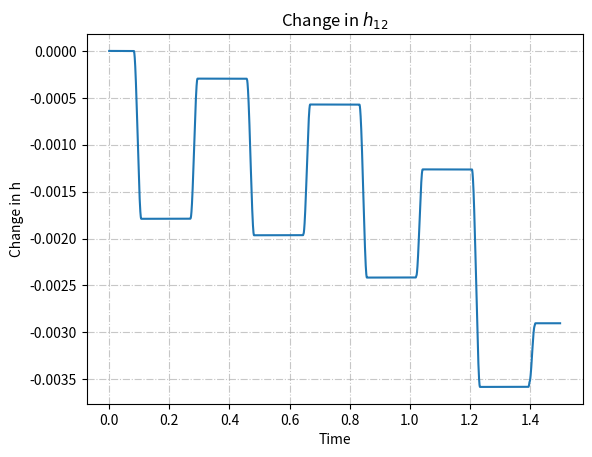
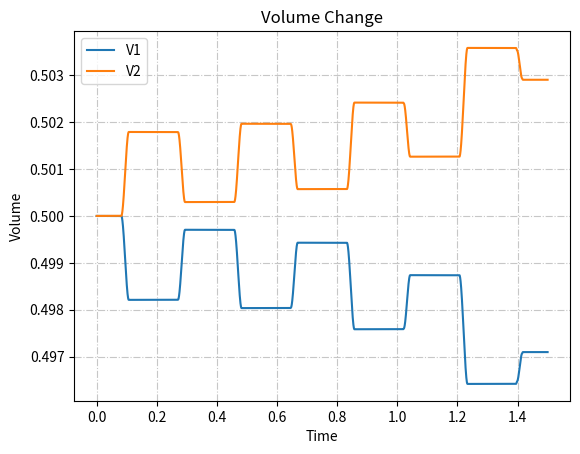
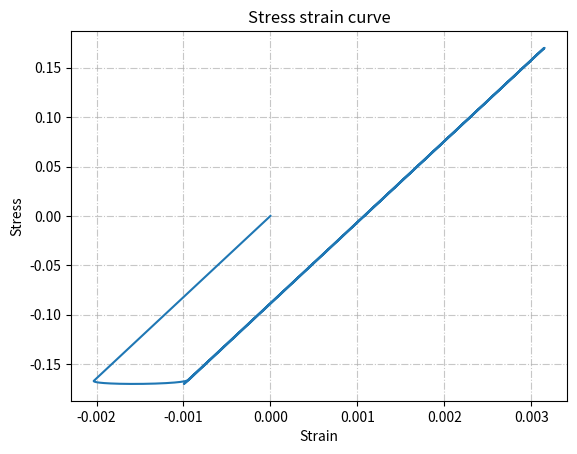
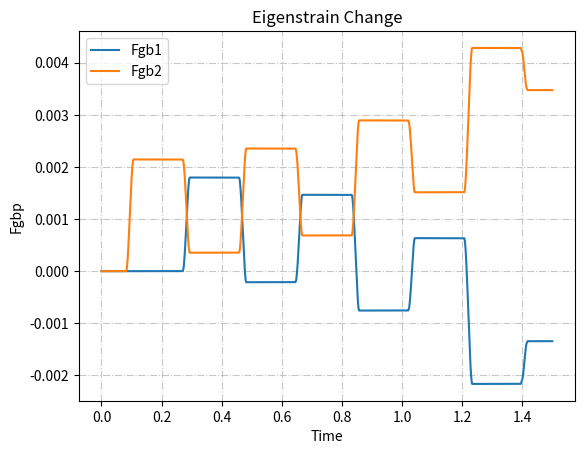
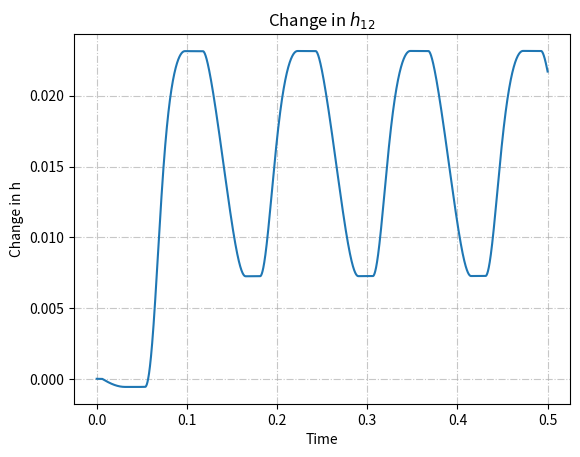
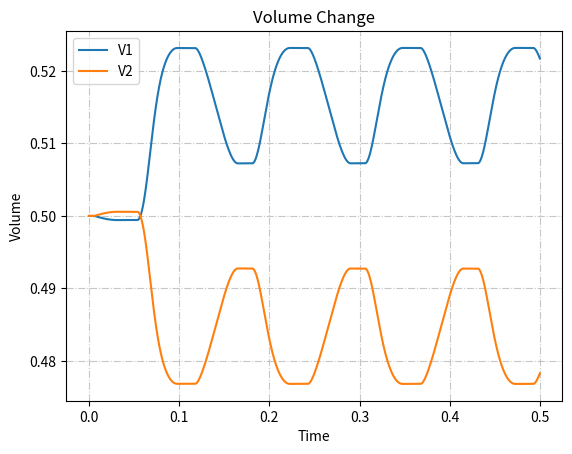
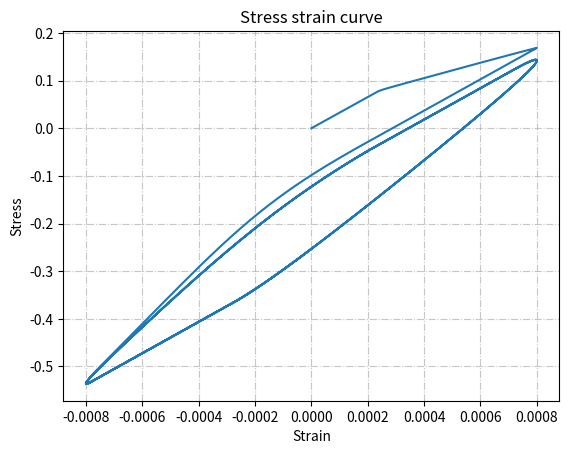
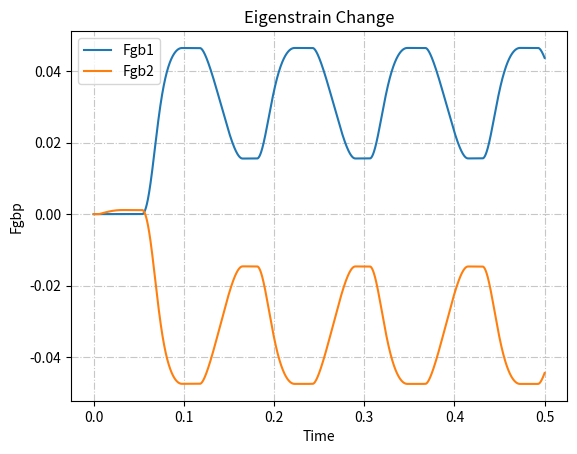

Here is the Python script that generated these plots, in order:
# -*- coding: utf-8 -*-

# %% Stress Driven Motion

import numpy as np
import matplotlib.pyplot as plt
import math as m
# initualize values
phi0 = 0.1
phi1 = .02
Cinv11,Cinv12,Cinv44 = 1/110, -0.34/110, 2*(1+0.34)/110 # moduli for copper
P0 = np.zeros((3,3)) # applied load
Fgb12 = np.zeros((3,3)) # grain boundary shear
Fgb1 = np.zeros((3,3)) # eigenstrain for grain 1
Fgb2 = np.zeros((3,3)) # eigenstrain for grain 2
F0 = np.zeros((3,3)) # strain
F1 = np.zeros((3,3)) # strain for grain 1
F2 = np.zeros((3,3)) # strain for grain 2
Fgb12[0,1] = 0.6
a12 = 1

tfin = 1.5
dt = 0.00001
tt = int(tfin/dt)
V1 = np.zeros(tt+1)
V2 = np.zeros(tt+1)
h12 = np.zeros(tt+1)
time = np.zeros(tt+1)
strain = np.zeros(tt+1)
stress = np.zeros(tt+1)
gib1 = np.zeros(tt+1)
gib2 = np.zeros(tt+1)
gib1[0] = 0
gib2[0] = 0
V1[0] = 0.5
V2[0] = 0.5
v1dot= 0
v2dot = 0
dh12 = 0
dh21 = 0
sgn = 0

def CalF(sig):
    Ff = np.zeros((3,3))
    Ff[0,0] = Cinv11*sig[0,0] + Cinv12*sig[1,1]  + Cinv12*sig[2,2]
    Ff[1,1] = Cinv12*sig[0,0] + Cinv11*sig[1,1]  + Cinv12*sig[2,2]
    Ff[2,2] = Cinv12*sig[0,0] + Cinv12*sig[1,1]  + Cinv11*sig[2,2]
    Ff[0,1] = 0.5*Cinv44*sig[0,1]
    Ff[1,2] = 0.5*Cinv44*sig[1,2]
    Ff[2,0] = 0.5*Cinv44*sig[2,0]
    Ff[1,0] = Ff[0,1]
    Ff[2,1] = Ff[1,2]
    Ff[0,2] = Ff[2,0]
    return Ff

def CalGibbs(grain):
    G = 0
    F = np.zeros((3,3))
    F = CalF(P0)
    if(grain == 1):
        for i in range(0,2):
            for j in range(0,2):
                G = G + 1/2*F[i,j]*P0[i,j] + P0[i,j]*Fgb1[i,j]
    elif(grain == 2):
        for i in range(0,2):
            for j in range(0,2):
                G = G + 1/2*F[i,j]*P0[i,j] + P0[i,j]*Fgb2[i,j]             
    return G

for t in range(tt):
    
    P0[0,1] = -.17*np.sin(8*m.pi/(tt)*t)
    P0[1,0] = -.17*np.sin(8*m.pi/(tt)*t)
    
    G1 = CalGibbs(1)
    G2 = CalGibbs(2)
    dh12 = -(-G1*np.sign(v1dot) - G2*np.sign(v2dot) - P0[0,1]*Fgb12[0,1] + phi0)/phi1
    dh21 = -(G1*np.sign(v1dot) + G2*np.sign(v2dot) + P0[0,1]*Fgb12[0,1] + phi0)/phi1
    
    gib1[t+1] = Fgb1[0,1]
    gib2[t+1] = Fgb2[0,1]
    if (h12[t] < -1/2 or h12[t] > 1/2):
        dh12 = 0
        dh21 = 0

    if(dh12 < 0):
        dh12 = 0
    if(dh21 < 0):
        dh21 = 0
    if(dh12 > 0):
        # V1 gets bigger
        Fgb1 = np.add(Fgb1, a12*dh12/V1[t]*dt*Fgb12)
        if(Fgb2[0,1] != 0):
            Fgb2 = np.add(Fgb2, -a12*dh12/V2[t]*dt*Fgb12)
        
    if(dh21 > 0):
        # V1 gets smaller 
        dh12 = -dh21
        Fgb2 = np.add(Fgb2, -a12*dh12/V2[t]*dt*Fgb12)
        if(Fgb1[0,1] != 0):
            Fgb1 = np.add(Fgb1, a12*dh12/V1[t]*dt*Fgb12)
    
    sgn = np.sign(dh12)
    h12[t+1] = h12[t] + dt*dh12 
    v1dot = a12*dh12
    v2dot = -a12*dh12
    
    V1[t+1] = V1[t] + v1dot*dt 
    V2[t+1] = V2[t] + v2dot*dt 
    
    time[t+1] = t*dt
    F0 = CalF(P0)
    stress[t+1] = P0[0,1]
    strain[t+1] = F0[0,1] + V1[t]*Fgb1[0,1] + V2[t]*Fgb2[0,1]
    
fig = plt.figure()
ax = fig.add_subplot()
plt.xlabel('Time')
plt.ylabel('Change in h')
plt.title('Change in $h_{12}$')
plt.grid(alpha=.7,linestyle='-.')
plt.plot(time,h12)

plt.show()

fig1, ax1 = plt.subplots()
ax1.plot(time, V1)
ax1.plot(time, V2)
ax1.set_xlabel("Time")
ax1.set_ylabel("Volume")
ax1.set_title('Volume Change')
ax1.legend(['V1','V2'])
plt.grid(alpha=.7,linestyle='-.')

fig2, ax2 = plt.subplots()
ax2.plot(strain, stress)
ax2.set_xlabel("Strain")
ax2.set_ylabel("Stress")
ax2.set_title('Stress strain curve')
plt.grid(alpha=.7,linestyle='-.')

fig1, ax1 = plt.subplots()
ax1.plot(time, gib1)
ax1.plot(time, gib2)
ax1.set_xlabel("Time")
ax1.set_ylabel("Fgbp")
ax1.set_title('Eigenstrain Change')
ax1.legend(['Fgb1','Fgb2'])
plt.grid(alpha=.7,linestyle='-.')


# %% Strain Driven Motion
import numpy as np
import matplotlib.pyplot as plt
import math as m
# initualize values
phi0 = 0.3
phi1 = .5
C11,C12,C44 = 169.3097, 87.2201, 41.0448 # moduli for copper
Cinv11,Cinv12,Cinv44 = 1/110, -0.34/110, 2*(1+0.34)/110 
P0 = np.zeros((3,3)) # applied load
Fgb12 = np.zeros((3,3)) # grain boundary shear
Fgb1 = np.zeros((3,3)) # eigenstrain for grain 1
Fgb2 = np.zeros((3,3)) # eigenstrain for grain 2
F0 = np.zeros((3,3)) # strain
Fgb12[0,1] = 1
Fgb12[1,0] = 1
a12 = 1

# yield at 1/8*phi0*fgb12^[0^(-1)]Cinv 

tfin = .5
dt = 0.00001
tt = int(tfin/dt)
V1 = np.zeros(tt+1)
V2 = np.zeros(tt+1)
h12 = np.zeros(tt+1)
time = np.zeros(tt+1)
strain = np.zeros(tt+1)
stress = np.zeros(tt+1)
gib1 = np.zeros(tt+1)
gib2 = np.zeros(tt+1)
gib1[0] = 0
gib2[0] = 0
V1[0] = 0.5
V2[0] = 0.5
v1dot= 0
v2dot = 0
dh12 = 0
dh21 = 0
sgn = 0

def CalF(sig):
    Ff = np.zeros((3,3))
    Ff[0,0] = Cinv11*sig[0,0] + Cinv12*sig[1,1]  + Cinv12*sig[2,2]
    Ff[1,1] = Cinv12*sig[0,0] + Cinv11*sig[1,1]  + Cinv12*sig[2,2]
    Ff[2,2] = Cinv12*sig[0,0] + Cinv12*sig[1,1]  + Cinv11*sig[2,2]
    Ff[0,1] = 0.5*Cinv44*sig[0,1]
    Ff[1,2] = 0.5*Cinv44*sig[1,2]
    Ff[2,0] = 0.5*Cinv44*sig[2,0]
    Ff[1,0] = Ff[0,1]
    Ff[2,1] = Ff[1,2]
    Ff[0,2] = Ff[2,0]
    return Ff
def CalSig(F):
    sig = np.zeros((3,3))
    
    sig[0,0] = C11*F[0,0] + C12*F[1,1]  + C12*F[2,2]
    sig[1,1] = C12*F[0,0] + C11*F[1,1]  + C12*F[2,2]
    sig[2,2] = C12*F[0,0] + C12*F[1,1]  + C11*F[2,2]
    sig[0,1] = 2*C44*F[0,1]
    sig[1,2] = 2*C44*F[1,2]
    sig[2,0] = 2*C44*F[2,0]
    sig[1,0] = sig[0,1]
    sig[2,1] = sig[1,2]
    sig[0,2] = sig[2,0]
    return sig

def CalA(grain, V):
    
    A = 0
    if(grain == 1):
        temp = F0/V - 2.0*Fgb1
        P = CalSig(temp)
        for i in range(0,2):
            for j in range(0,2):
                A = A + 0.5*temp[i,j]*P[i,j]
    elif(grain == 2):
        temp = F0/V - 2*Fgb2
        P = CalSig(temp)
        for i in range(0,2):
            for j in range(0,2):
                A = A +  0.5*temp[i,j]*P[i,j]
    return A
    
def CaldAdh (fgbpq, grain,v1,v2, up):
    dadh = 0
    if(grain == 1 and up == True):
        temp = np.add(a12*Fgb1/v1**2, -a12*Fgb12/v1**2)
        P1 = CalSig(F0)
        P2 = CalSig(temp)
        P3 = CalSig(Fgb1)
        for i in range(0,2):
            for j in range(0,2):
                dadh = dadh + 1/(a12**3)*F0[i,j]*P1[i,j] - 2*F0[i,j]*P2[i,j] - 4*a12/v1*fgbpq[i,j]*P3[i,j]
    if(grain == 2and up == True):
        temp = np.add(a12*Fgb2/v1**2, -a12*Fgb12/v1**2)
        P1 = CalSig(F0)
        P2 = CalSig(temp)
        P3 = CalSig(Fgb2)
        for i in range(0,2):
            for j in range(0,2):
                dadh = dadh + 1/(a12**3)*F0[i,j]*P1[i,j] - 2*F0[i,j]*P2[i,j] - 4*a12/v2*fgbpq[i,j]*P3[i,j]
    if(grain == 1 and up == False):
        temp = np.add(a12*Fgb12/v1**2, -a12*Fgb1/v1**2)
        P1 = CalSig(F0)
        P2 = CalSig(temp)
        P3 = CalSig(Fgb1)
        for i in range(0,2):
            for j in range(0,2):
                dadh = dadh - 1/(a12**3)*F0[i,j]*P1[i,j] - 2*F0[i,j]*P2[i,j] + 4*a12/v1*fgbpq[i,j]*P3[i,j]
    if(grain == 2and up == False):
        temp = np.add(a12*Fgb12/v1**2, -a12*Fgb2/v1**2)
        P1 = CalSig(F0)
        P2 = CalSig(temp)
        P3 = CalSig(Fgb2)
        for i in range(0,2):
            for j in range(0,2):
                dadh = dadh - 1/(a12**3)*F0[i,j]*P1[i,j] - 2*F0[i,j]*P2[i,j] + 4*a12/v2*fgbpq[i,j]*P3[i,j]
    
    return dadh
    
# set up rotation matrix
theta = np.radians(0)
c, s = np.cos(theta), np.sin(theta)
rot2 = np.array(((c,0, s),(0,1,0), (-s,0, c)))
Fgb12 = np.matmul(np.matmul(rot2,Fgb12),np.transpose(rot2))

for t in range(tt):
    
    F0[0,1] = .0008*np.sin(8*m.pi/(tt)*t)
    F0[1,0] = .0008*np.sin(8*m.pi/(tt)*t)
    
    A1 = CalA(1,V1[t])
    A2 = CalA(2,V2[t])
    dadh1 = CaldAdh(Fgb12, 1,V1[t],V2[t],True)
    dadh2 = CaldAdh(Fgb12, 2,V1[t],V2[t],True)
    dh12 = -(-A1*np.sign(v1dot) - A2*np.sign(v2dot) + V1[t]/a12*dadh1 + V2[t]/a12*dadh2 + phi0)/phi1
    dadh1 = CaldAdh(Fgb12, 1,V1[t],V2[t],False)
    dadh2 = CaldAdh(Fgb12, 2,V1[t],V2[t],False)
    dh21 = -(A1*np.sign(v1dot) + A2*np.sign(v2dot) + (V1[t]/a12*dadh1 + V2[t]/a12*dadh2) + phi0)/phi1
    
    gib1[t+1] = Fgb1[0,1]
    gib2[t+1] = Fgb2[0,1]
    if (h12[t] < -1/2 or h12[t] > 1/2):
        dh12 = 0
        dh21 = 0

    if(dh12 < 0):
        dh12 = 0
    if(dh21 < 0):
        dh21 = 0
    if(dh12 > 0):
        # V1 gets bigger
        Fgb1 = np.add(Fgb1, a12*dh12/V1[t]*dt*Fgb12)
        if(Fgb2[0,1] != 0):
            Fgb2 = np.add(Fgb2, -a12*dh12/V2[t]*dt*Fgb12)
        
    if(dh21 > 0):
        # V1 gets smaller 
        dh12 = -dh21
        Fgb2 = np.add(Fgb2, -a12*dh12/V2[t]*dt*Fgb12)
        if(Fgb1[0,1] != 0):
            Fgb1 = np.add(Fgb1, a12*dh12/V1[t]*dt*Fgb12)
    
    sgn = np.sign(dh12)
    h12[t+1] = h12[t] + dt*dh12
    v1dot = a12*dh12
    v2dot = -a12*dh12
    
    V1[t+1] = V1[t] + v1dot*dt 
    V2[t+1] = V2[t] + v2dot*dt 
    
    time[t+1] = t*dt

    temp1 = np.add(1/V1[t]**2*F0, - 2*Fgb1) 
    temp2 = np.add(1/V2[t]**2*F0, - 2*Fgb2) 
    P1 = CalSig(temp1)
    P2 = CalSig(temp2)
    stress[t+1] = V1[t]*P1[0,1] + V2[t]*P2[0,1]
    strain[t+1] = F0[0,1] 
    
fig = plt.figure()
ax = fig.add_subplot()
plt.xlabel('Time')
plt.ylabel('Change in h')
plt.title('Change in $h_{12}$')
plt.grid(alpha=.7,linestyle='-.')
plt.plot(time,h12)

plt.show()

fig1, ax1 = plt.subplots()
ax1.plot(time, V1)
ax1.plot(time, V2)
ax1.set_xlabel("Time")
ax1.set_ylabel("Volume")
ax1.set_title('Volume Change')
ax1.legend(['V1','V2'])
plt.grid(alpha=.7,linestyle='-.')

fig2, ax2 = plt.subplots()
ax2.plot(strain, stress)
ax2.set_xlabel("Strain")
ax2.set_ylabel("Stress")
ax2.set_title('Stress strain curve')
plt.grid(alpha=.7,linestyle='-.')
#plt.xlim([-1.5, 1.5])

fig1, ax1 = plt.subplots()
ax1.plot(time, gib1)
ax1.plot(time, gib2)
ax1.set_xlabel("Time")
ax1.set_ylabel("Fgbp")
ax1.set_title('Eigenstrain Change')
ax1.legend(['Fgb1','Fgb2'])
plt.grid(alpha=.7,linestyle='-.')
